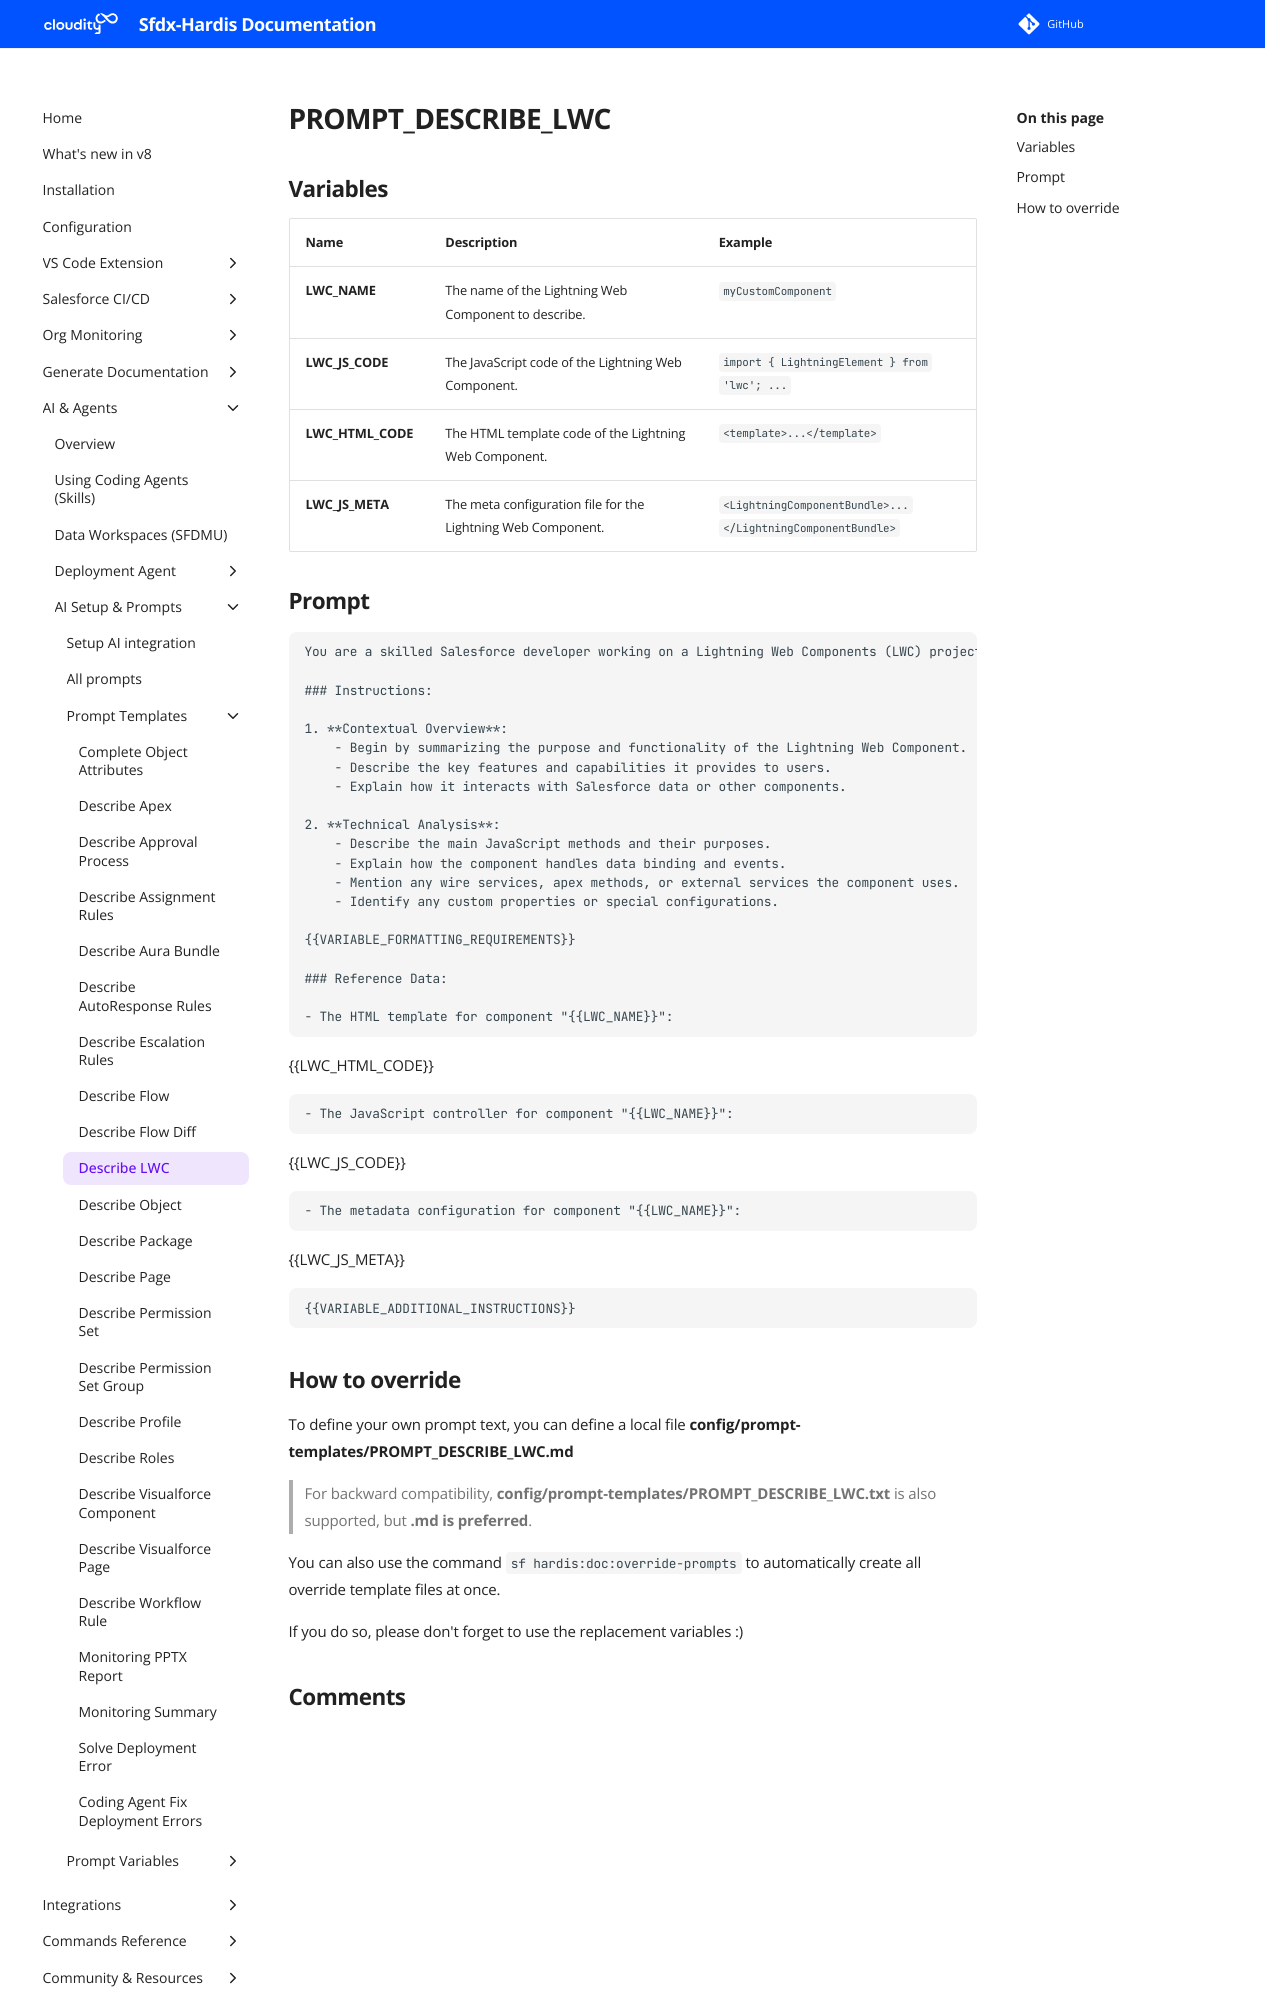

repository: hardisgroupcom/sfdx-hardis · page: prompt-templates/PROMPT_DESCRIBE_LWC/index.html · generator: mkdocs

---
title: PROMPT_DESCRIBE_LWC
description: Prompt template for PROMPT_DESCRIBE_LWC
---

# PROMPT_DESCRIBE_LWC

## Variables
| Name              | Description                                                  | Example                                                    |
|:------------------|:-------------------------------------------------------------|:-----------------------------------------------------------|
| **LWC_NAME**      | The name of the Lightning Web Component to describe.         | `myCustomComponent`                                        |
| **LWC_JS_CODE**   | The JavaScript code of the Lightning Web Component.          | `import { LightningElement } from 'lwc'; ...`              |
| **LWC_HTML_CODE** | The HTML template code of the Lightning Web Component.       | `<template>...</template>`                                 |
| **LWC_JS_META**   | The meta configuration file for the Lightning Web Component. | `<LightningComponentBundle>...</LightningComponentBundle>` |

## Prompt

```
You are a skilled Salesforce developer working on a Lightning Web Components (LWC) project. Your goal is to explain the Salesforce Lightning Web Component "{{LWC_NAME}}" in plain English, providing a detailed explanation suitable for other developers and business users.  {{VARIABLE_OUTPUT_FORMAT_MARKDOWN_DOC}}

### Instructions:

1. **Contextual Overview**:
    - Begin by summarizing the purpose and functionality of the Lightning Web Component.
    - Describe the key features and capabilities it provides to users.
    - Explain how it interacts with Salesforce data or other components.

2. **Technical Analysis**:
    - Describe the main JavaScript methods and their purposes.
    - Explain how the component handles data binding and events.
    - Mention any wire services, apex methods, or external services the component uses.
    - Identify any custom properties or special configurations.

{{VARIABLE_FORMATTING_REQUIREMENTS}}

### Reference Data:

- The HTML template for component "{{LWC_NAME}}":
```
{{LWC_HTML_CODE}}
```

- The JavaScript controller for component "{{LWC_NAME}}":
```
{{LWC_JS_CODE}}
```

- The metadata configuration for component "{{LWC_NAME}}":
```
{{LWC_JS_META}}
```

{{VARIABLE_ADDITIONAL_INSTRUCTIONS}}

```
